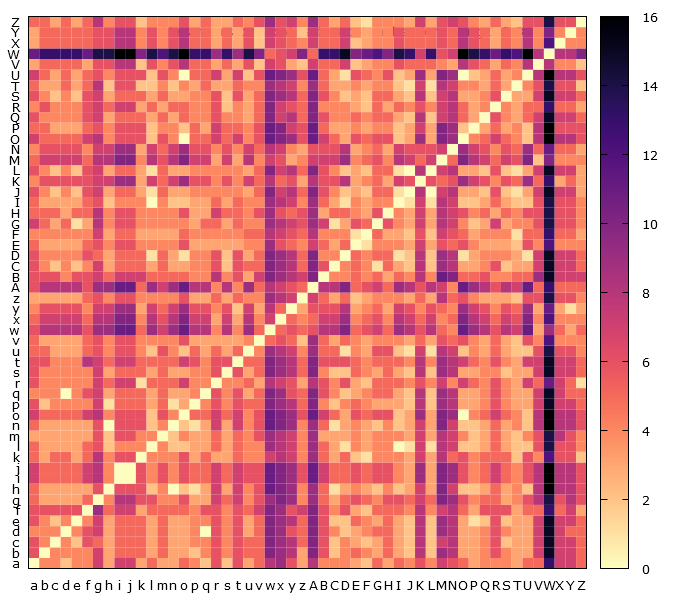

Source data for this figure (header and first rows):
, a, b, c, d, e, f, g, h, i, j, k, l, m, n, o, p, q, r, s, t, u, v, w
a, 0, 4, 4, 2, 4, 4, 7, 3, 7, 7, 3, 5, 3, 3, 5, 4, 2, 6, 2, 6, 3, 5, 8
b, 6, 0, 4, 4, 4, 4, 7, 3, 5, 5, 5, 3, 5, 3, 3, 2, 4, 6, 4, 6, 5, 5, 10
c, 6, 4, 0, 4, 2, 6, 5, 3, 5, 5, 5, 3, 5, 3, 3, 4, 4, 6, 4, 6, 5, 5, 10
d, 4, 4, 4, 0, 4, 6, 7, 3, 5, 5, 5, 3, 5, 3, 3, 4, 0, 6, 4, 6, 3, 5, 10
e, 6, 4, 2, 4, 0, 4, 7, 3, 5, 5, 5, 3, 5, 3, 3, 4, 4, 6, 4, 6, 3, 5, 10
f, 6, 6, 6, 6, 6, 0, 9, 5, 7, 7, 3, 5, 5, 5, 5, 4, 6, 6, 4, 6, 5, 7, 10
g, 5, 3, 3, 3, 3, 5, 0, 4, 8, 8, 6, 6, 4, 4, 6, 3, 3, 7, 5, 7, 4, 6, 9
h, 5, 3, 3, 3, 3, 3, 6, 0, 6, 6, 6, 2, 4, 0, 2, 1, 3, 7, 3, 7, 4, 6, 11
i, 7, 5, 5, 5, 5, 7, 8, 4, 0, 0, 6, 4, 6, 4, 6, 5, 5, 7, 5, 7, 6, 6, 11
j, 7, 5, 5, 5, 5, 7, 8, 4, 0, 0, 6, 4, 6, 4, 6, 5, 5, 7, 5, 7, 6, 6, 11
k, 5, 3, 5, 5, 3, 5, 8, 4, 6, 6, 0, 4, 4, 4, 6, 3, 5, 3, 3, 5, 4, 4, 7
l, 5, 3, 3, 3, 3, 5, 6, 2, 4, 4, 4, 0, 4, 2, 2, 3, 3, 5, 3, 5, 4, 4, 9
m, 3, 3, 3, 3, 3, 3, 6, 2, 6, 6, 4, 4, 0, 2, 4, 3, 3, 5, 3, 5, 4, 6, 9
n, 5, 3, 3, 3, 3, 3, 6, 0, 6, 6, 6, 2, 4, 0, 2, 1, 3, 7, 3, 7, 4, 6, 11
o, 7, 5, 5, 5, 5, 7, 8, 4, 6, 6, 6, 2, 6, 4, 0, 5, 5, 7, 5, 7, 4, 6, 11
p, 6, 2, 4, 4, 4, 4, 7, 1, 5, 5, 5, 3, 5, 1, 3, 0, 4, 6, 4, 6, 5, 5, 10
q, 4, 4, 4, 0, 4, 6, 7, 3, 5, 5, 5, 3, 5, 3, 3, 4, 0, 6, 4, 6, 3, 5, 10
r, 6, 4, 4, 4, 4, 4, 7, 5, 7, 7, 1, 5, 5, 5, 7, 4, 4, 0, 4, 4, 5, 3, 8
s, 6, 4, 4, 4, 4, 4, 7, 3, 5, 5, 5, 3, 5, 3, 3, 4, 4, 6, 0, 6, 3, 5, 10
t, 6, 6, 4, 4, 4, 8, 7, 5, 7, 7, 5, 5, 5, 5, 7, 6, 4, 6, 6, 0, 5, 5, 10
u, 5, 5, 3, 3, 3, 5, 6, 4, 6, 6, 4, 2, 6, 4, 2, 5, 3, 5, 3, 5, 0, 4, 9
v, 5, 3, 3, 3, 3, 5, 6, 4, 6, 6, 4, 4, 4, 4, 6, 3, 3, 3, 3, 3, 4, 0, 5
w, 6, 8, 8, 8, 8, 6, 9, 9, 11, 11, 5, 9, 7, 9, 11, 8, 8, 4, 8, 4, 9, 5, 0
x, 5, 7, 7, 7, 7, 5, 8, 8, 10, 10, 4, 8, 6, 8, 10, 7, 7, 3, 7, 3, 8, 4, 7
y, 4, 6, 6, 6, 6, 4, 7, 7, 9, 9, 3, 7, 5, 7, 9, 6, 6, 4, 6, 2, 7, 3, 8
z, 3, 3, 3, 3, 3, 5, 6, 4, 6, 6, 4, 4, 4, 4, 6, 3, 3, 5, 3, 5, 4, 4, 9
A, 6, 8, 8, 8, 8, 6, 9, 9, 11, 11, 5, 9, 7, 9, 11, 8, 8, 4, 8, 4, 9, 5, 8
B, 6, 6, 6, 4, 6, 6, 7, 5, 7, 7, 7, 5, 5, 5, 5, 4, 4, 8, 4, 6, 3, 7, 10
C, 6, 4, 2, 4, 2, 4, 7, 3, 5, 5, 5, 3, 5, 3, 3, 4, 4, 6, 2, 6, 5, 5, 10
D, 6, 4, 4, 4, 4, 6, 5, 3, 5, 5, 5, 1, 5, 3, 1, 4, 4, 6, 2, 6, 3, 5, 10
E, 5, 3, 3, 3, 3, 5, 6, 4, 6, 6, 4, 4, 4, 4, 6, 3, 3, 3, 3, 3, 4, 4, 9
F, 4, 4, 4, 4, 4, 4, 7, 3, 5, 5, 3, 3, 3, 3, 5, 4, 4, 4, 4, 4, 5, 5, 8
G, 7, 5, 3, 5, 1, 3, 8, 4, 6, 6, 4, 4, 4, 4, 4, 3, 5, 5, 3, 5, 4, 4, 9
H, 5, 5, 5, 3, 5, 5, 8, 4, 6, 6, 4, 4, 4, 4, 6, 3, 3, 7, 5, 5, 4, 6, 9
I, 5, 3, 3, 3, 3, 5, 6, 2, 4, 4, 4, 0, 4, 2, 2, 3, 3, 5, 3, 5, 4, 4, 9
J, 6, 4, 2, 4, 2, 6, 7, 3, 5, 5, 3, 1, 5, 3, 3, 4, 4, 4, 4, 4, 3, 5, 10
K, 4, 6, 6, 6, 6, 6, 7, 7, 9, 9, 3, 7, 5, 7, 9, 6, 6, 4, 6, 4, 7, 5, 8
L, 6, 4, 2, 4, 2, 6, 7, 3, 5, 5, 3, 1, 5, 3, 3, 4, 4, 4, 4, 4, 3, 5, 10
M, 5, 7, 7, 7, 7, 5, 8, 8, 10, 10, 4, 8, 6, 8, 10, 7, 7, 3, 7, 3, 8, 4, 7
N, 4, 6, 6, 6, 6, 4, 7, 7, 9, 9, 3, 7, 5, 7, 9, 6, 6, 4, 6, 4, 7, 5, 8
O, 7, 5, 5, 5, 5, 7, 8, 4, 6, 6, 6, 2, 6, 4, 0, 5, 5, 7, 5, 7, 4, 6, 11
P, 5, 5, 3, 3, 3, 5, 6, 4, 6, 6, 6, 2, 4, 4, 2, 5, 3, 7, 5, 5, 4, 6, 11
Q, 6, 4, 4, 4, 4, 6, 7, 3, 5, 5, 5, 3, 5, 3, 5, 4, 4, 6, 4, 4, 3, 5, 10
R, 4, 6, 4, 4, 4, 6, 7, 5, 7, 7, 3, 5, 3, 5, 5, 4, 4, 6, 2, 4, 3, 5, 10
S, 6, 4, 2, 4, 2, 6, 7, 3, 5, 5, 5, 3, 5, 3, 3, 4, 4, 6, 2, 6, 3, 5, 10
T, 5, 3, 3, 5, 3, 5, 8, 2, 6, 6, 2, 2, 4, 2, 4, 3, 5, 3, 3, 5, 4, 4, 9
U, 7, 5, 3, 5, 3, 5, 6, 4, 6, 6, 6, 2, 6, 4, 0, 5, 5, 7, 3, 7, 2, 6, 11
V, 3, 5, 5, 5, 5, 3, 6, 6, 8, 8, 2, 6, 4, 6, 8, 5, 5, 3, 5, 3, 6, 2, 7
W, 11, 13, 13, 13, 13, 11, 14, 14, 16, 16, 10, 14, 12, 14, 16, 13, 13, 9, 13, 9, 14, 10, 5
X, 3, 5, 5, 5, 5, 5, 6, 6, 8, 8, 4, 6, 4, 6, 8, 5, 5, 3, 5, 3, 6, 2, 7
Y, 3, 5, 5, 5, 5, 5, 6, 6, 8, 8, 4, 6, 4, 6, 8, 5, 5, 3, 5, 3, 6, 2, 7
Z, 5, 5, 3, 5, 3, 5, 8, 4, 6, 6, 2, 4, 4, 4, 6, 3, 5, 3, 3, 5, 4, 6, 9
